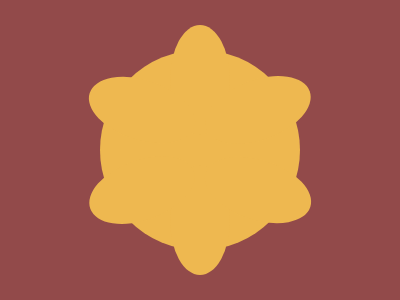

Recreate this image using only HTML and CSS.

<!DOCTYPE html>
<html lang="en">
  <head>
    <meta charset="UTF-8" />
    <meta name="viewport" content="width=device-width, initial-scale=1.0" />
    <title>2024/11/10</title>
    <style>
      body {
        min-height: 100dvh;
        margin: 0;
        padding: 0;
        background: #924a4a;
        display: grid;
        place-items: center;
      }
      main {
        height: 200px;
        width: 200px;
        background: #eeb850;
        border-radius: 50%;
        position: relative;
      }
      div {
        background: inherit;
        position: absolute;
        height: 110px;
        width: 60px;
        left: 35%;
        border-radius: 50%;

        &::before,
        &::after {
          content: "";
          position: absolute;
          height: inherit;
          width: inherit;
          background: inherit;
          border-radius: inherit;
        }

        &:first-of-type {
          top: -25px;

          &::before,
          &::after {
            top: 30px;
          }

          &::before {
            left: -58px;
            rotate: 108deg;
          }

          &::after {
            right: -58px;
            rotate: 70deg;
          }
        }

        &:last-of-type {
          bottom: -25px;

          &::before,
          &::after {
            bottom: 30px;
          }

          &::before {
            left: -58px;
            rotate: 70deg;
          }

          &::after {
            right: -58px;
            rotate: 108deg;
          }
        }
      }
    </style>
  </head>
  <body>
    <main>
      <div></div>
      <div></div>
    </main>
  </body>
</html>
